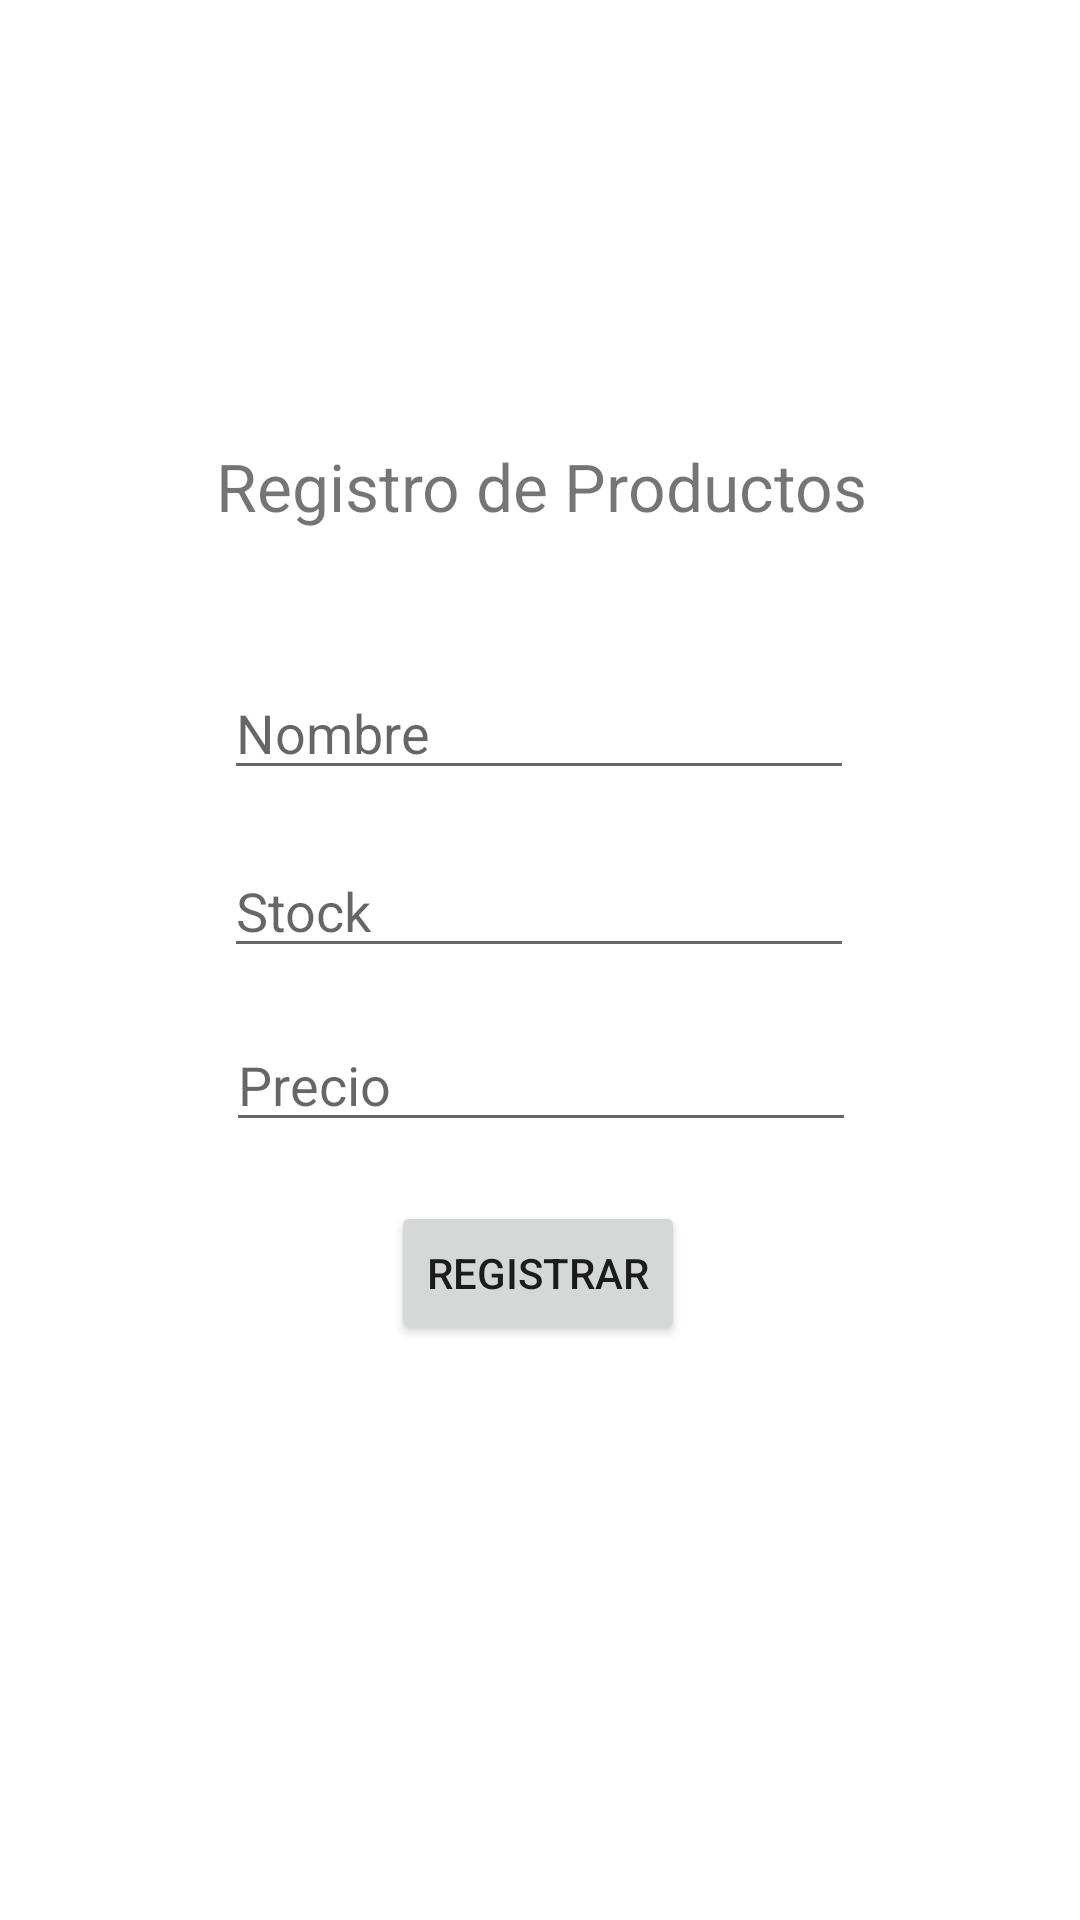

Write the Android layout XML for this screen, with the resource values it uses.
<!-- AndroidManifest.xml: application theme Theme.TareaProducto -->
<!-- res/layout/activity_main.xml -->
<?xml version="1.0" encoding="utf-8"?>
<androidx.constraintlayout.widget.ConstraintLayout xmlns:android="http://schemas.android.com/apk/res/android"
    xmlns:app="http://schemas.android.com/apk/res-auto"
    xmlns:tools="http://schemas.android.com/tools"
    android:layout_width="match_parent"
    android:layout_height="match_parent"
    tools:context=".MainActivity">

    <EditText
        android:id="@+id/edtNombre"
        android:layout_width="wrap_content"
        android:layout_height="wrap_content"
        android:ems="10"
        android:hint="Nombre"
        android:inputType="textPersonName"
        app:layout_constraintBottom_toBottomOf="parent"
        app:layout_constraintEnd_toEndOf="parent"
        app:layout_constraintHorizontal_bias="0.497"
        app:layout_constraintStart_toStartOf="parent"
        app:layout_constraintTop_toTopOf="parent"
        app:layout_constraintVertical_bias="0.371" />

    <TextView
        android:id="@+id/textView"
        android:layout_width="268dp"
        android:layout_height="36dp"
        android:text="Registro de Productos"
        android:textAlignment="center"
        android:textSize="22dp"
        app:layout_constraintBottom_toBottomOf="parent"
        app:layout_constraintEnd_toEndOf="parent"
        app:layout_constraintHorizontal_bias="0.503"
        app:layout_constraintStart_toStartOf="parent"
        app:layout_constraintTop_toTopOf="parent"
        app:layout_constraintVertical_bias="0.244" />

    <EditText
        android:id="@+id/edtPrecio"
        android:layout_width="wrap_content"
        android:layout_height="wrap_content"
        android:ems="10"
        android:hint="Precio"
        android:inputType="number"
        app:layout_constraintBottom_toBottomOf="parent"
        app:layout_constraintEnd_toEndOf="parent"
        app:layout_constraintHorizontal_bias="0.502"
        app:layout_constraintStart_toStartOf="parent"
        app:layout_constraintTop_toTopOf="parent"
        app:layout_constraintVertical_bias="0.567" />

    <EditText
        android:id="@+id/edtStock"
        android:layout_width="wrap_content"
        android:layout_height="wrap_content"
        android:ems="10"
        android:hint="Stock"
        android:inputType="number"
        app:layout_constraintBottom_toBottomOf="parent"
        app:layout_constraintEnd_toEndOf="parent"
        app:layout_constraintHorizontal_bias="0.497"
        app:layout_constraintStart_toStartOf="parent"
        app:layout_constraintTop_toTopOf="parent"
        app:layout_constraintVertical_bias="0.47" />

    <Button
        android:id="@+id/btnRegistrar"
        android:layout_width="wrap_content"
        android:layout_height="wrap_content"
        android:onClick="registrar"
        android:text="Registrar"
        app:layout_constraintBottom_toBottomOf="parent"
        app:layout_constraintEnd_toEndOf="parent"
        app:layout_constraintHorizontal_bias="0.498"
        app:layout_constraintStart_toStartOf="parent"
        app:layout_constraintTop_toTopOf="parent"
        app:layout_constraintVertical_bias="0.676" />

</androidx.constraintlayout.widget.ConstraintLayout>
<!-- resources referenced by this layout -->
<resources>
  <style name="Theme.TareaProducto" parent="Theme.MaterialComponents.DayNight.DarkActionBar">
          
          <item name="colorPrimary">@color/purple_500</item>
          <item name="colorPrimaryVariant">@color/purple_700</item>
          <item name="colorOnPrimary">@color/white</item>
          
          <item name="colorSecondary">@color/teal_200</item>
          <item name="colorSecondaryVariant">@color/teal_700</item>
          <item name="colorOnSecondary">@color/black</item>
          
          <item name="android:statusBarColor" tools:targetApi="l">?attr/colorPrimaryVariant</item>
          
      </style>
  <!-- not gathered from this repository: default colours our renderer supplied (Android Studio template values) -->
  <color name="purple_500">#FF6200EE</color>
  <color name="purple_700">#FF3700B3</color>
  <color name="teal_200">#FF03DAC5</color>
  <color name="teal_700">#FF018786</color>
  <color name="black">#FF000000</color>
  <color name="white">#FFFFFFFF</color>
</resources>
